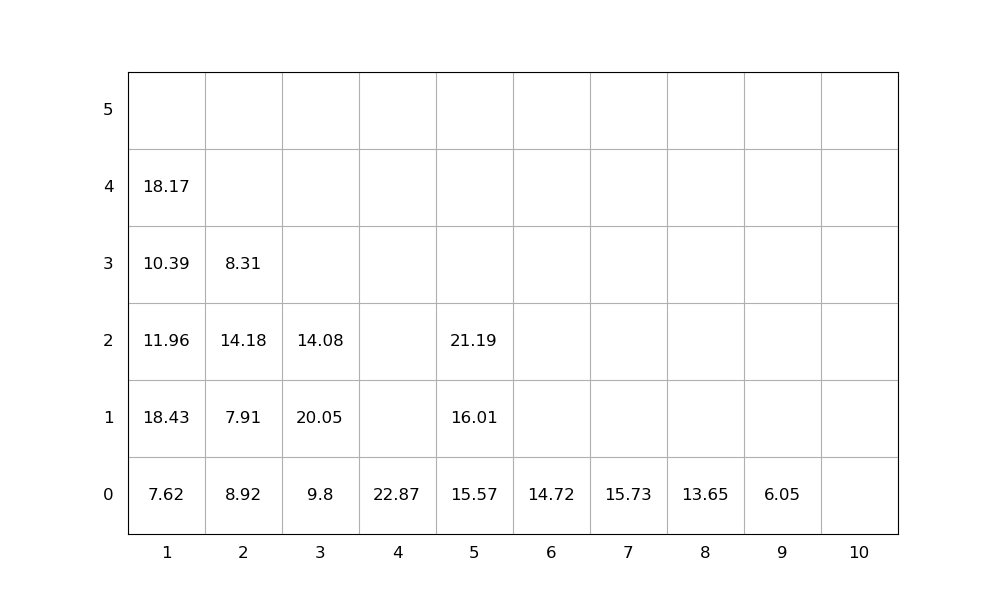

The file beside this chart, header and first rows:
idx, loc_x, loc_y, loc_z, weight, group, score, seq, emerg, reloc, size(ft)
1, 8, 0, 0, 13.65, 0, 13.65, 0, 0, 0, 20
2, 4, 0, 0, 22.87, 0, 22.87, 0, 0, 0, 20
3, 7, 0, 0, 15.73, 0, 15.73, 0, 0, 0, 20
4, 3, 0, 0, 9.8, 0, 9.8, 0, 0, 0, 20
5, 9, 0, 0, 6.05, 0, 6.05, 0, 0, 0, 20
6, 1, 0, 0, 7.62, 0, 7.62, 1, 0, 0, 20
7, 1, 0, 1, 18.43, 0, 18.43, 2, 0, 1.0, 20
8, 1, 0, 2, 11.96, 0, 11.96, 3, 0, 1.0, 20
9, 3, 0, 1, 20.05, 0, 20.05, 4, 0, 1.0, 20
10, 5, 0, 0, 15.57, 0, 15.57, 5, 0, 0, 20
11, 5, 0, 1, 16.01, 0, 16.01, 6, 0, 0, 20
12, 2, 0, 0, 8.92, 0, 8.92, 7, 0, 1.0, 20
13, 3, 0, 2, 14.08, 0, 14.08, 8, 0, 1.0, 20
14, 6, 0, 0, 14.72, 0, 14.72, 9, 0, 0, 20
15, 1, 0, 3, 10.39, 0, 10.39, 10, 0, 1.0, 20
16, 1, 0, 4, 18.17, 0, 18.17, 11, 0, 1.0, 20
17, 2, 0, 1, 7.91, 0, 7.91, 12, 0, 1.0, 20
18, 5, 0, 2, 21.19, 0, 21.19, 13, 0, 0, 20
19, 2, 0, 2, 14.18, 0, 14.18, 14, 0, 1, 20
20, 2, 0, 3, 8.31, 0, 8.31, 15, 0, 1.0, 20
